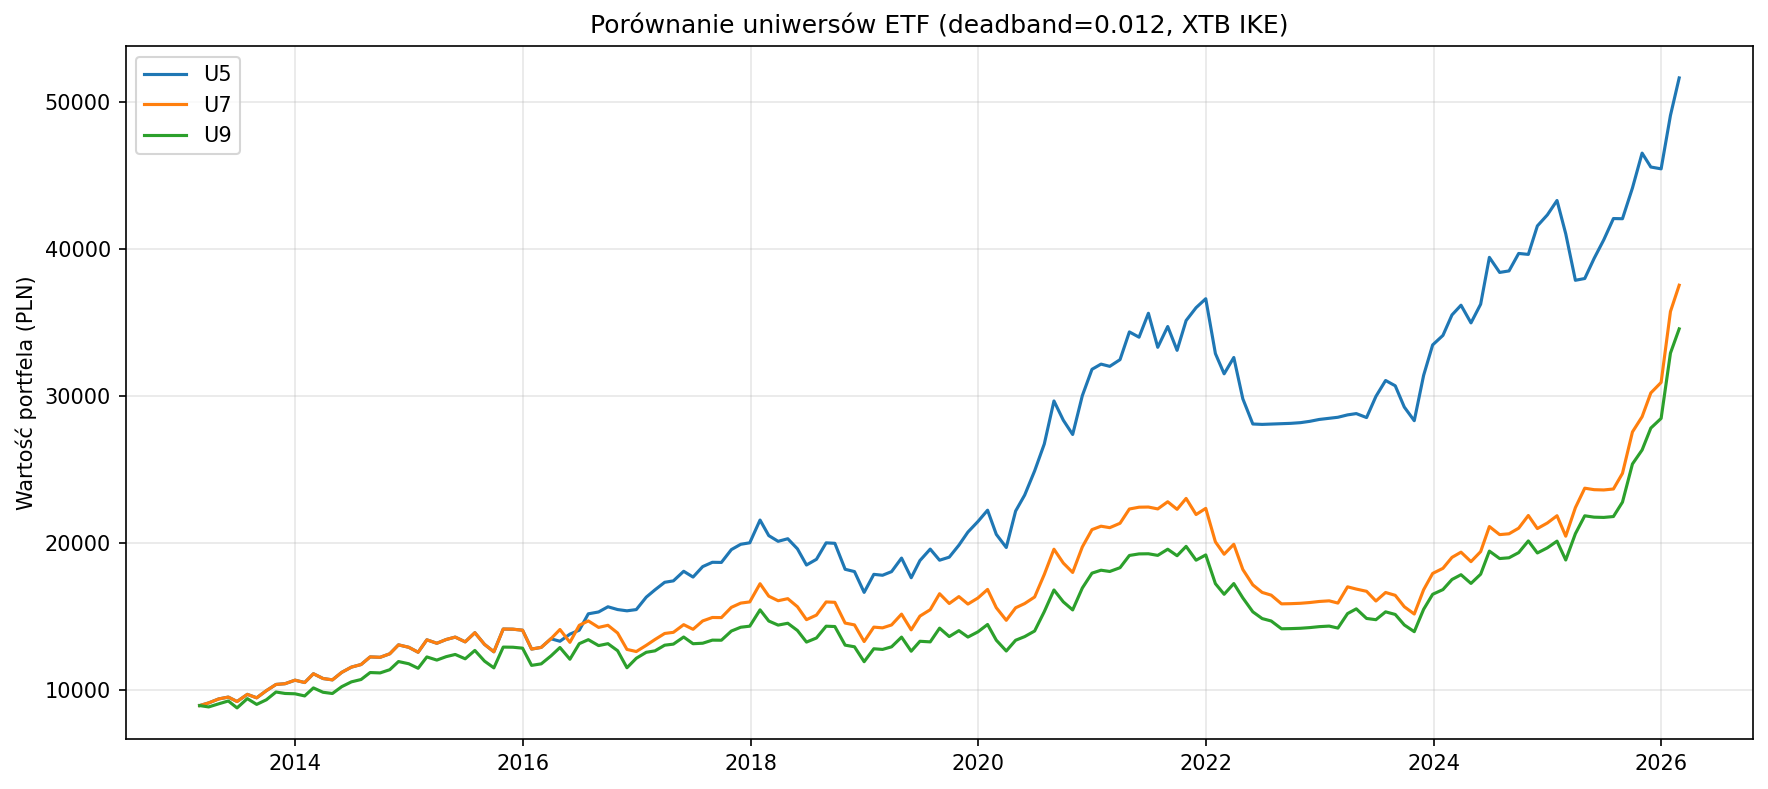

The data file committed next to this chart (first rows):
label, total_return, cagr, sharpe, sortino, max_drawdown, calmar, final_value, months, universe, n_etfs, rotations, total_costs, start_date, end_date
U5, 4.774, 0.1444, 0.9749, 1.003, -0.2335, 0.6187, 51658, 157, U5, 5, 24, 7238, 2013-02-28, 2026-02-27
U7, 3.198, 0.1167, 0.7736, 0.8378, -0.3414, 0.3418, 37552, 157, U7, 7, 31, 6374, 2013-02-28, 2026-02-27
U9, 2.866, 0.1096, 0.7302, 0.8032, -0.2935, 0.3736, 34581, 157, U9, 9, 36, 6393, 2013-02-28, 2026-02-27
U5_common, 4.774, 0.1444, 0.9749, 1.003, -0.2335, 0.6187, 51970, 157, U5_common, 5, 24, 7238, 2013-02-28, 2026-02-27
U7_common, 3.198, 0.1167, 0.7736, 0.8378, -0.3414, 0.3418, 37779, 157, U7_common, 7, 31, 6374, 2013-02-28, 2026-02-27
U9_common, 2.866, 0.1096, 0.7302, 0.8032, -0.2935, 0.3736, 34790, 157, U9_common, 9, 36, 6393, 2013-02-28, 2026-02-27
